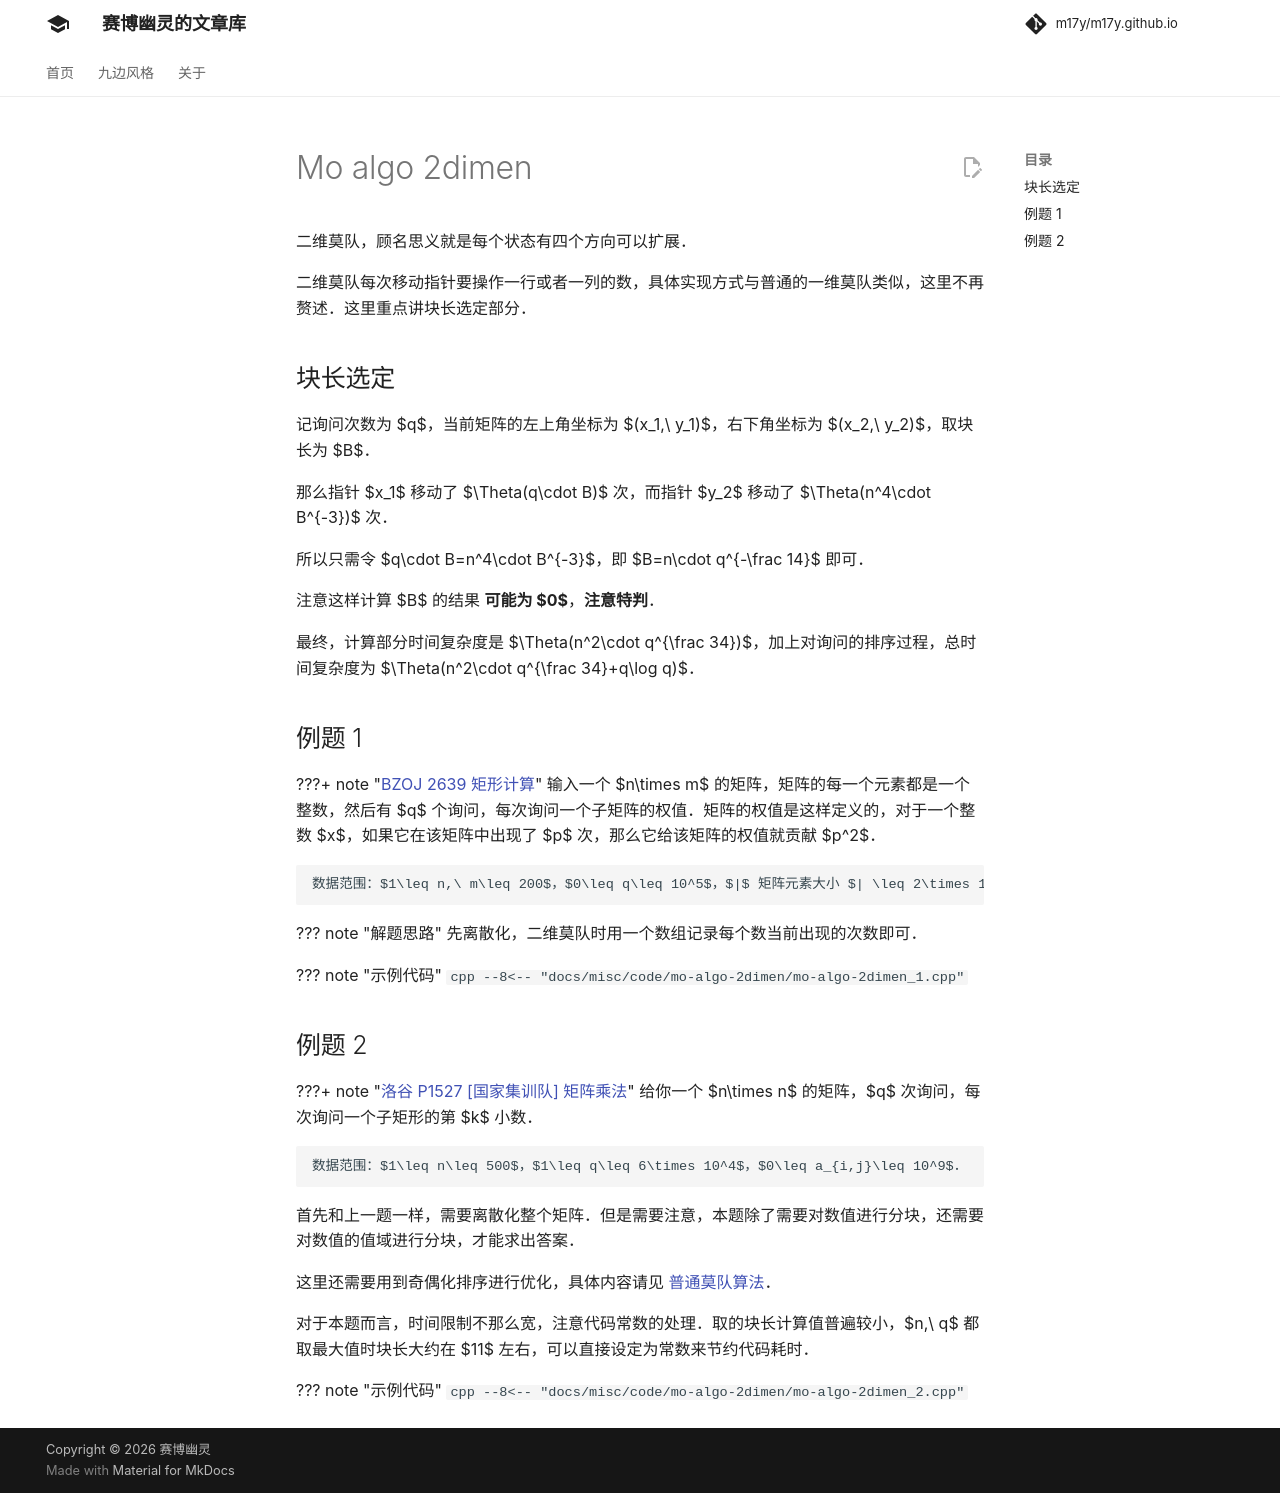

repository: m17y/m17y.github.io · page: misc/mo-algo-2dimen/index.html · generator: mkdocs

二维莫队，顾名思义就是每个状态有四个方向可以扩展。

二维莫队每次移动指针要操作一行或者一列的数，具体实现方式与普通的一维莫队类似，这里不再赘述。这里重点讲块长选定部分。

## 块长选定

记询问次数为 $q$，当前矩阵的左上角坐标为 $(x_1,\ y_1)$，右下角坐标为 $(x_2,\ y_2)$，取块长为 $B$。

那么指针 $x_1$ 移动了 $\Theta(q\cdot B)$ 次，而指针 $y_2$ 移动了 $\Theta(n^4\cdot B^{-3})$ 次。

所以只需令 $q\cdot B=n^4\cdot B^{-3}$，即 $B=n\cdot q^{-\frac 14}$ 即可。

注意这样计算 $B$ 的结果 **可能为 $0$**，**注意特判**。

最终，计算部分时间复杂度是 $\Theta(n^2\cdot q^{\frac 34})$，加上对询问的排序过程，总时间复杂度为 $\Theta(n^2\cdot q^{\frac 34}+q\log q)$。

## 例题 1

???+ note "[BZOJ 2639 矩形计算](https://hydro.ac/d/bzoj/p/2639)"
    输入一个 $n\times m$ 的矩阵，矩阵的每一个元素都是一个整数，然后有 $q$ 个询问，每次询问一个子矩阵的权值。矩阵的权值是这样定义的，对于一个整数 $x$，如果它在该矩阵中出现了 $p$ 次，那么它给该矩阵的权值就贡献 $p^2$。
    
    数据范围：$1\leq n,\ m\leq 200$，$0\leq q\leq 10^5$，$|$ 矩阵元素大小 $| \leq 2\times 10^9$。

??? note "解题思路"
    先离散化，二维莫队时用一个数组记录每个数当前出现的次数即可。

??? note "示例代码"
    ```cpp
    --8<-- "docs/misc/code/mo-algo-2dimen/mo-algo-2dimen_1.cpp"
    ```

## 例题 2

???+ note "[洛谷 P1527 \[国家集训队\] 矩阵乘法](https://www.luogu.com.cn/problem/P1527)"
    给你一个 $n\times n$ 的矩阵，$q$ 次询问，每次询问一个子矩形的第 $k$ 小数。
    
    数据范围：$1\leq n\leq 500$，$1\leq q\leq 6\times 10^4$，$0\leq a_{i,j}\leq 10^9$。

首先和上一题一样，需要离散化整个矩阵。但是需要注意，本题除了需要对数值进行分块，还需要对数值的值域进行分块，才能求出答案。

这里还需要用到奇偶化排序进行优化，具体内容请见 [普通莫队算法](../misc/mo-algo.md#普通莫队的优化)。

对于本题而言，时间限制不那么宽，注意代码常数的处理。取的块长计算值普遍较小，$n,\ q$ 都取最大值时块长大约在 $11$ 左右，可以直接设定为常数来节约代码耗时。

??? note "示例代码"
    ```cpp
    --8<-- "docs/misc/code/mo-algo-2dimen/mo-algo-2dimen_2.cpp"
    ```
